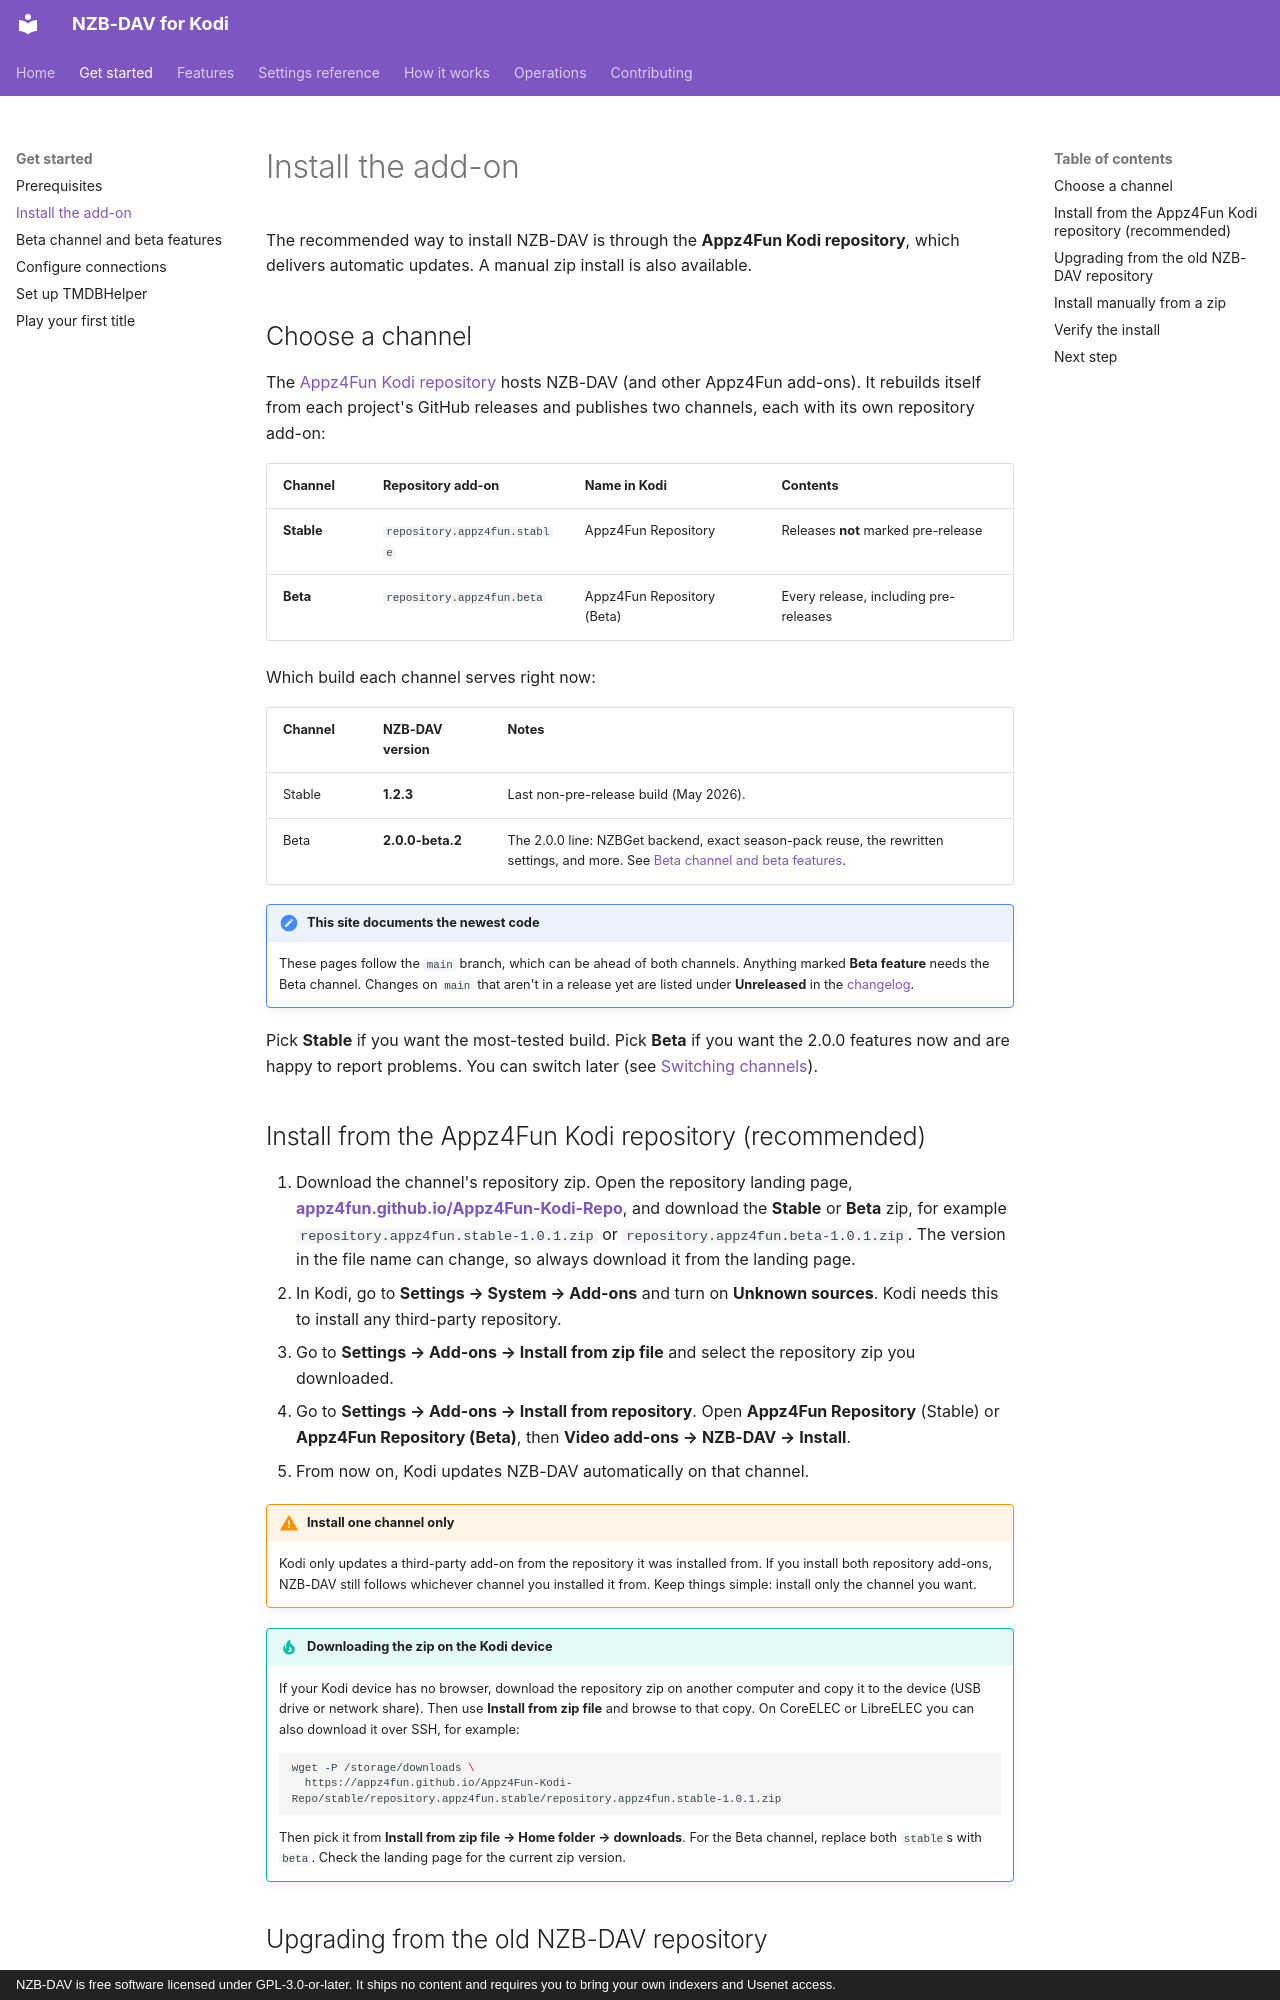

repository: Appz4Fun/nzbdavkodi · page: getting-started/installation/index.html · generator: mkdocs · copyright: NZB-DAV is free software licensed under GPL-3.0-or-later. It ships no content and requires you to bring your own indexers and Usenet access.

# Install the add-on

The recommended way to install NZB-DAV is through the **Appz4Fun Kodi
repository**, which delivers automatic updates. A manual zip install is also
available.

## Choose a channel

The [Appz4Fun Kodi repository](https://github.com/Appz4Fun/Appz4Fun-Kodi-Repo)
hosts NZB-DAV (and other Appz4Fun add-ons). It rebuilds itself from each
project's GitHub releases and publishes two channels, each with its own
repository add-on:

| Channel | Repository add-on | Name in Kodi | Contents |
|---------|-------------------|--------------|----------|
| **Stable** | `repository.appz4fun.stable` | Appz4Fun Repository | Releases **not** marked pre-release |
| **Beta** | `repository.appz4fun.beta` | Appz4Fun Repository (Beta) | Every release, including pre-releases |

Which build each channel serves right now:

| Channel | NZB-DAV version | Notes |
|---------|-----------------|-------|
| Stable | **1.2.3** | Last non-pre-release build (May 2026). |
| Beta | **2.0.0-beta.2** | The 2.0.0 line: NZBGet backend, exact season-pack reuse, the rewritten settings, and more. See [Beta channel and beta features](beta-channel.md). |

!!! note "This site documents the newest code"
    These pages follow the `main` branch, which can be ahead of both
    channels. Anything marked **Beta feature** needs the Beta channel.
    Changes on `main` that aren't in a release yet are listed under
    **Unreleased** in the
    [changelog](https://github.com/Appz4Fun/nzbdavkodi/blob/main/CHANGELOG.md#unreleased--main).

Pick **Stable** if you want the most-tested build. Pick **Beta** if you want
the 2.0.0 features now and are happy to report problems. You can switch later
(see [Switching channels](beta-channel.md#switching-channels)).

## Install from the Appz4Fun Kodi repository (recommended)

1. Download the channel's repository zip. Open the repository landing page,
   **[appz4fun.github.io/Appz4Fun-Kodi-Repo](https://appz4fun.github.io/Appz4Fun-Kodi-Repo/)**,
   and download the **Stable** or **Beta** zip, for example
   `repository.appz4fun.stable-1.0.1.zip` or
   `repository.appz4fun.beta-1.0.1.zip`. The version in the file name can
   change, so always download it from the landing page.
2. In Kodi, go to **Settings → System → Add-ons** and turn on **Unknown
   sources**. Kodi needs this to install any third-party repository.
3. Go to **Settings → Add-ons → Install from zip file** and select the
   repository zip you downloaded.
4. Go to **Settings → Add-ons → Install from repository**. Open **Appz4Fun
   Repository** (Stable) or **Appz4Fun Repository (Beta)**, then
   **Video add-ons → NZB-DAV → Install**.
5. From now on, Kodi updates NZB-DAV automatically on that channel.

!!! warning "Install one channel only"
    Kodi only updates a third-party add-on from the repository it was
    installed from. If you install both repository add-ons, NZB-DAV still
    follows whichever channel you installed it from. Keep things simple:
    install only the channel you want.

!!! tip "Downloading the zip on the Kodi device"
    If your Kodi device has no browser, download the repository zip on another
    computer and copy it to the device (USB drive or network share). Then use
    **Install from zip file** and browse to that copy. On CoreELEC or
    LibreELEC you can also download it over SSH, for example:

    ```bash
    wget -P /storage/downloads \
      https://appz4fun.github.io/Appz4Fun-Kodi-Repo/stable/repository.appz4fun.stable/repository.appz4fun.stable-1.0.1.zip
    ```

    Then pick it from **Install from zip file → Home folder → downloads**.
    For the Beta channel, replace both `stable`s with `beta`. Check the
    landing page for the current zip version.
